Dataset: clear_road_signs (GitHub, MachineLearningVisionRG/GRATS). Classes: no entry, no left turn, no parking, no right turn, stop.

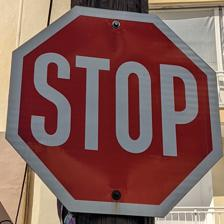
Label: stop

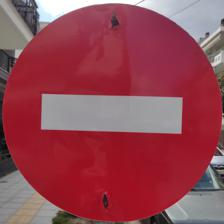
Label: no entry

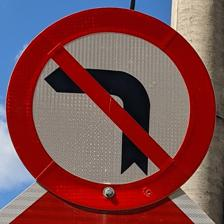
Label: no left turn

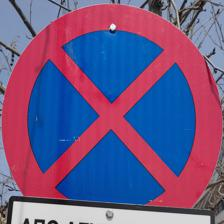
Label: no parking

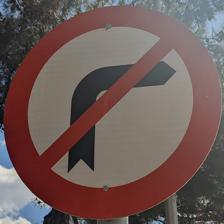
Label: no right turn

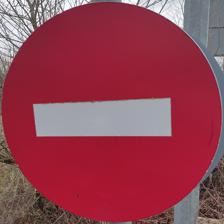
Label: no entry
